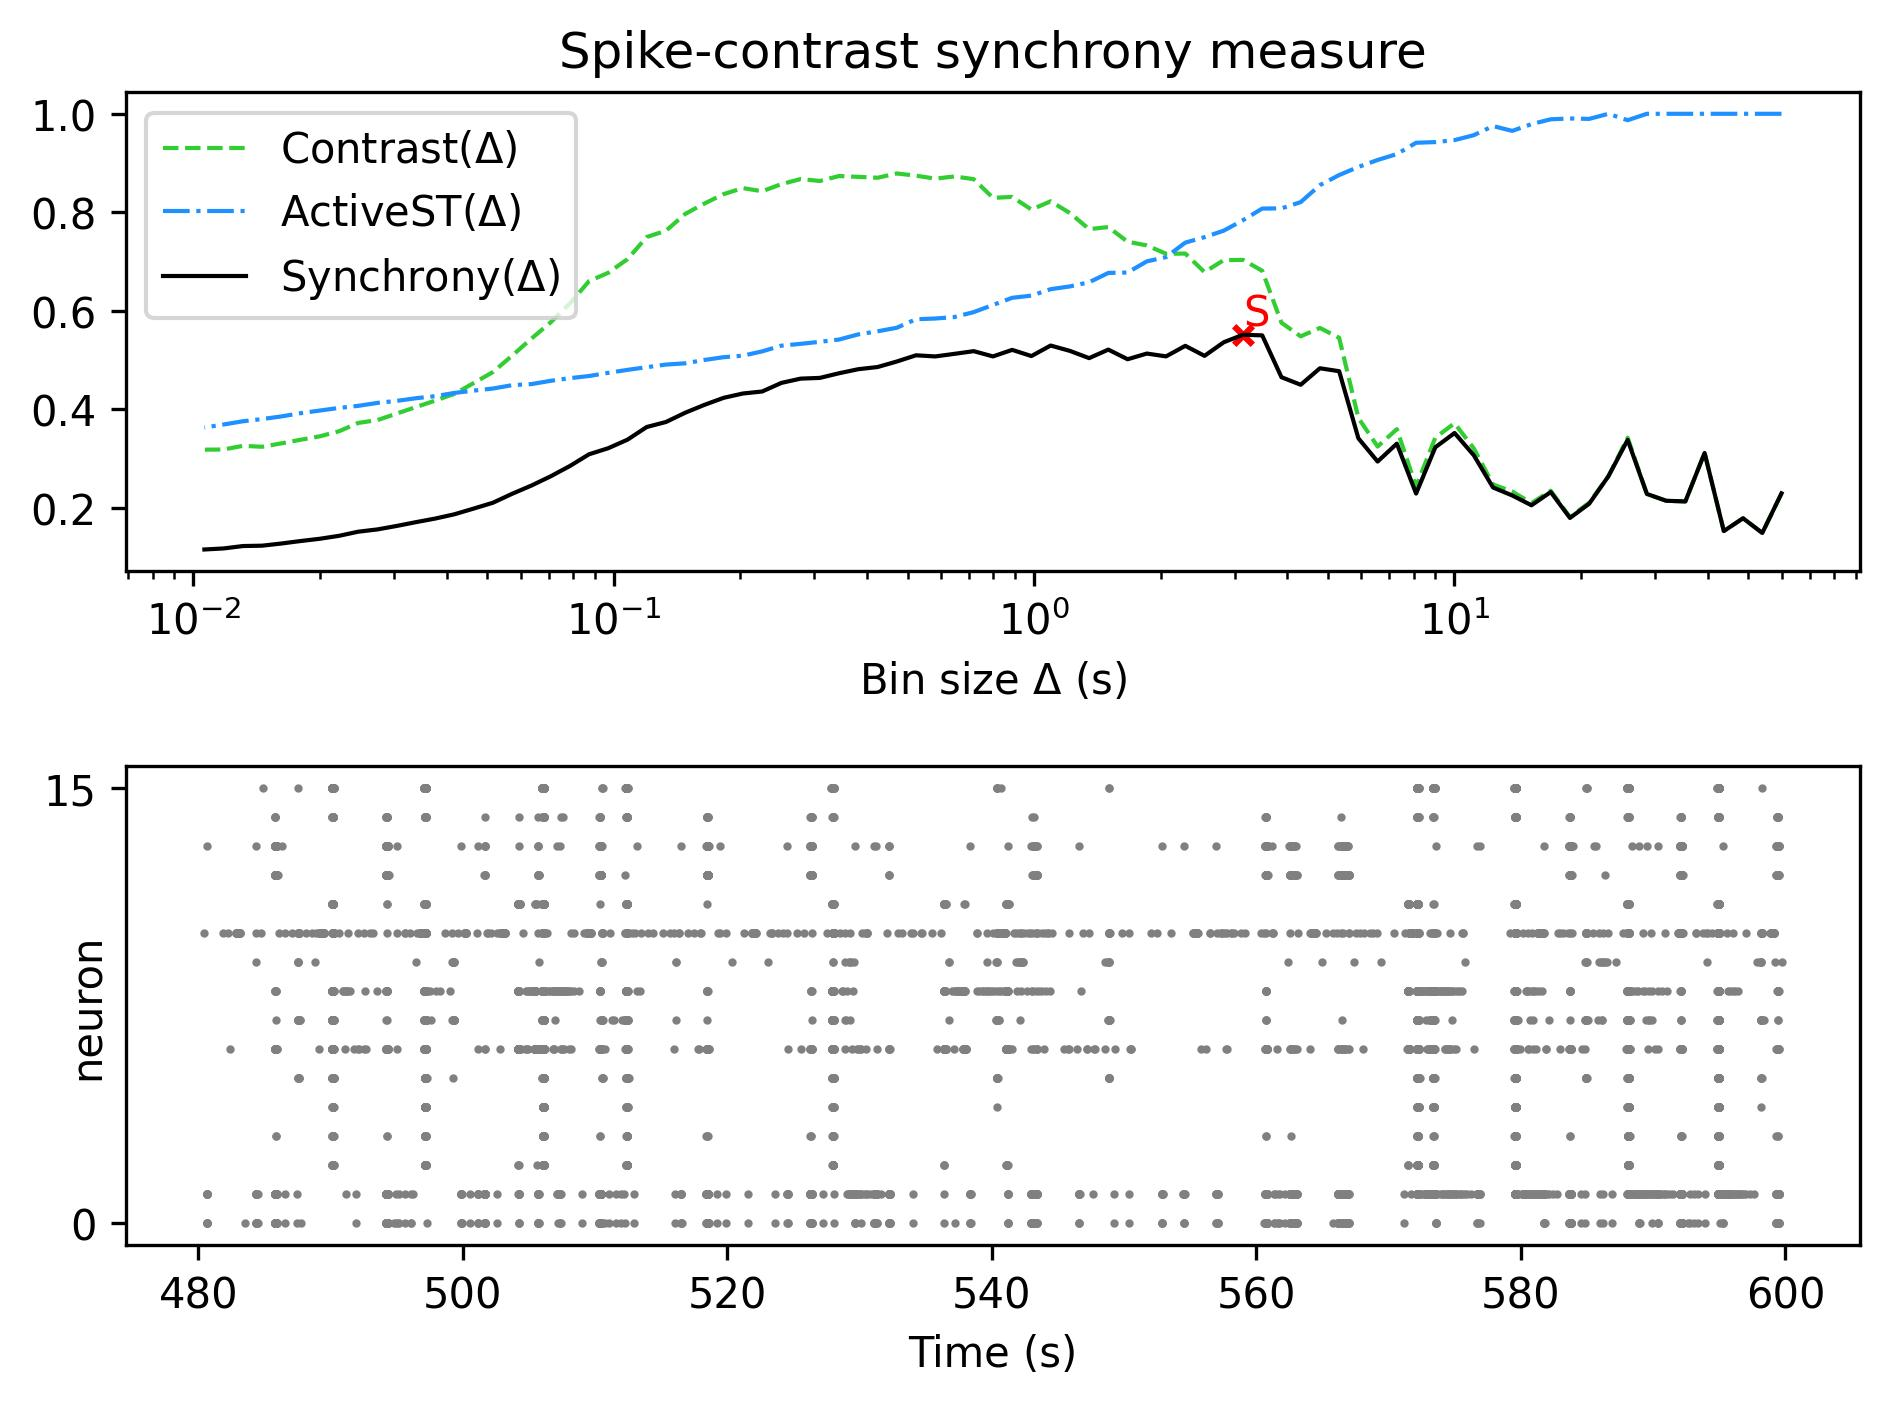

Data behind this chart, as committed beside it:
, Spike-contrast (60.0 s), Spike-contrast (54.0 s), Spike-contrast (48.6 s), Spike-contrast (43.74 s), Spike-contrast (39.366 s), Spike-contrast (35.429 s), Spike-contrast (31.886 s), Spike-contrast (28.698 s), Spike-contrast (25.828 s), Spike-contrast (23.245 s), Spike-contrast (20.921 s), Spike-contrast (18.829 s), Spike-contrast (16.946 s), Spike-contrast (15.251 s), Spike-contrast (13.726 s), Spike-contrast (12.353 s), Spike-contrast (11.118 s), Spike-contrast (10.006 s), Spike-contrast (9.006 s), Spike-contrast (8.105 s), Spike-contrast (7.295 s), Spike-contrast (6.565 s), Spike-contrast (5.909 s)
0, 0.2294, 0.1491, 0.1789, 0.1529, 0.3114, 0.213, 0.2144, 0.2282, 0.338, 0.2642, 0.2084, 0.1795, 0.2321, 0.2052, 0.2251, 0.2413, 0.3068, 0.3519, 0.323, 0.229, 0.3304, 0.294, 0.3412
